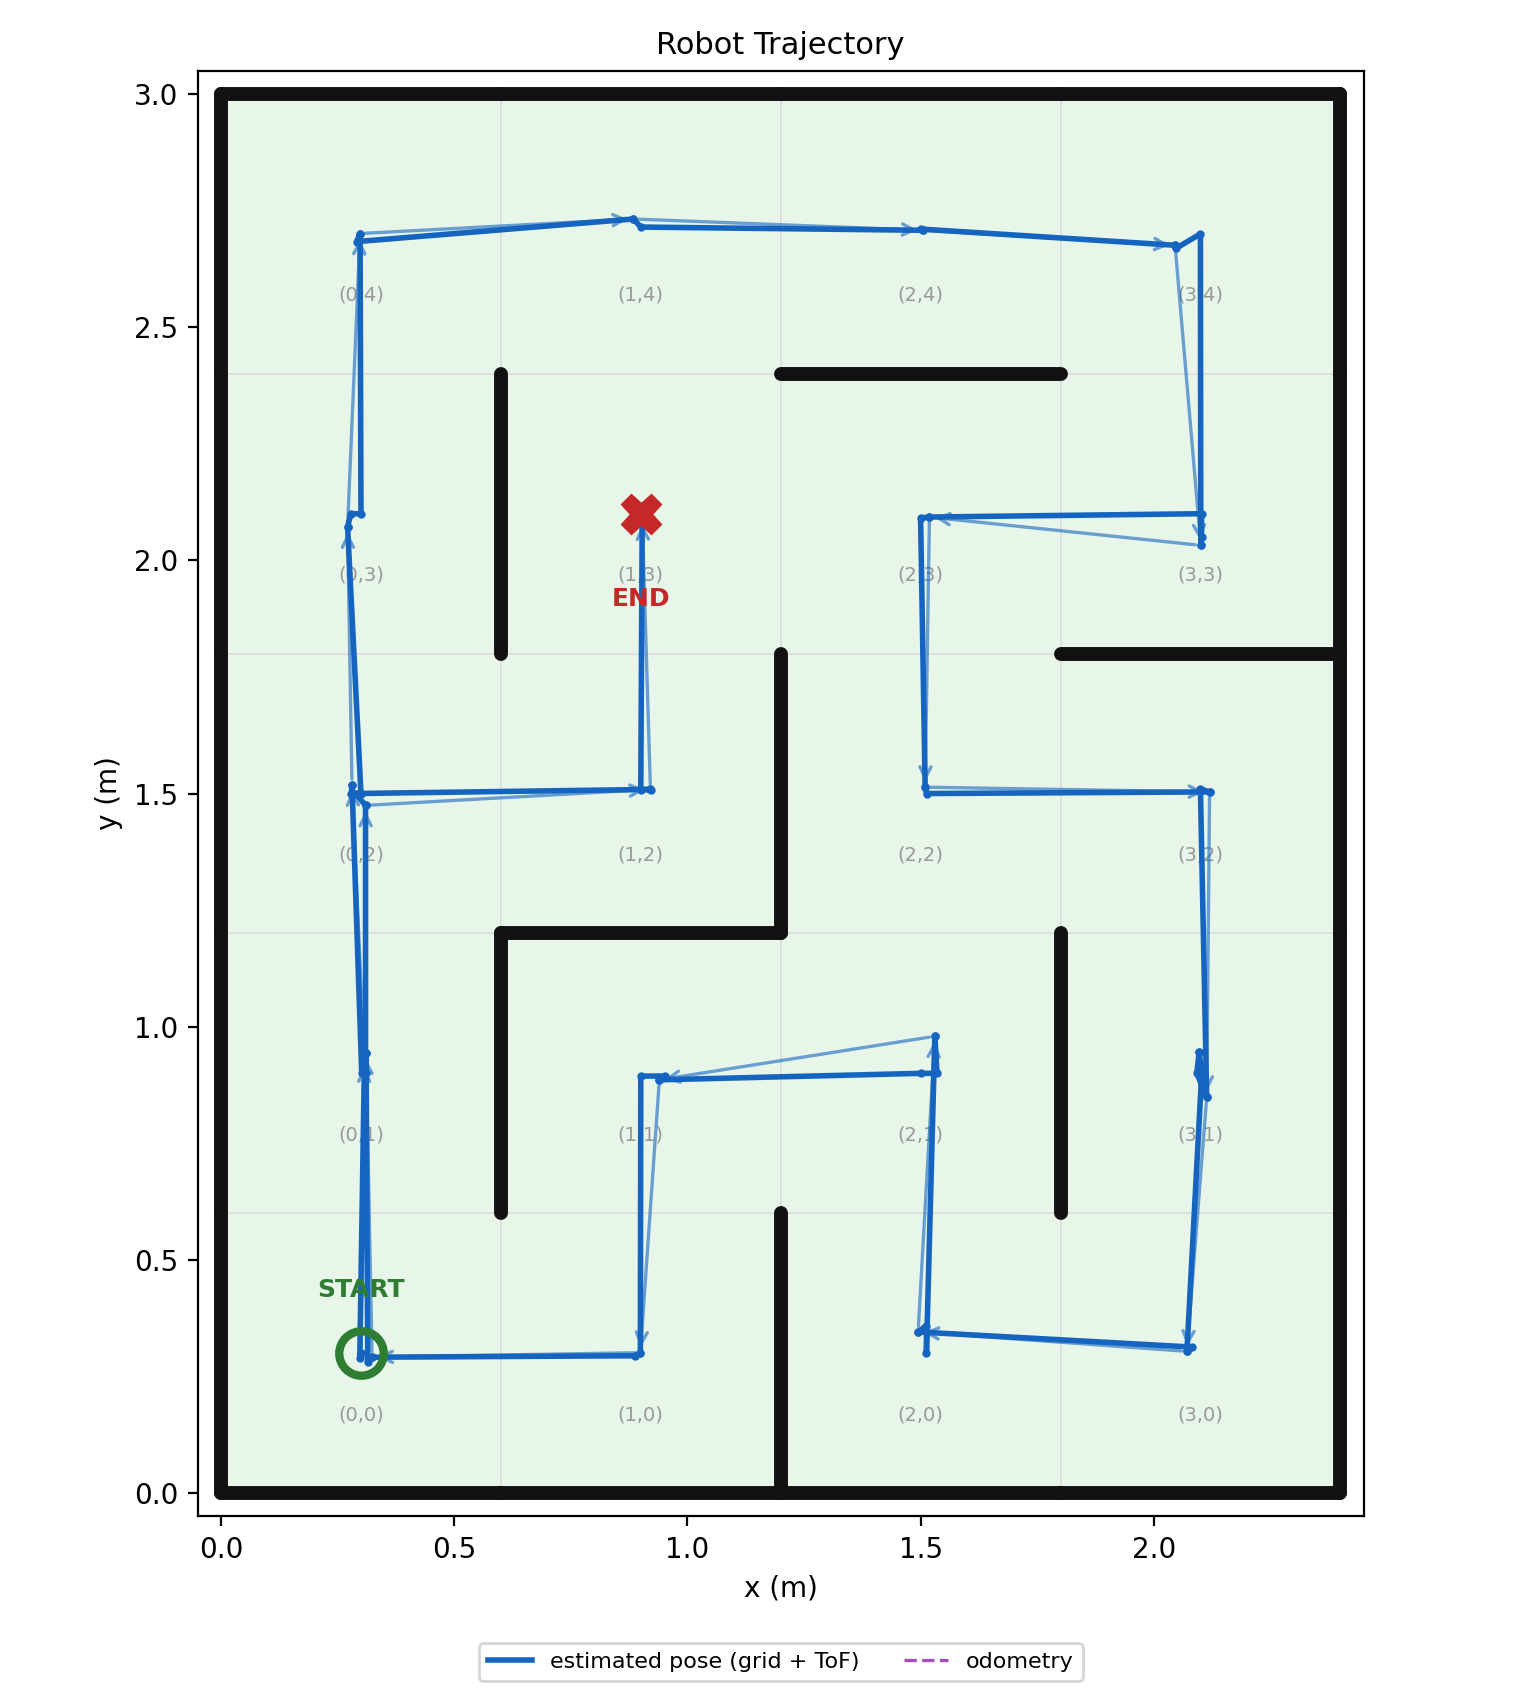

The table this chart was drawn from, first rows:
t_s, est_x_m, est_y_m, odom_x_m, odom_y_m, cell_x, cell_y, event
0.0, 0.3, 0.3, 0.3, 0.3, 0, 0, start
0.0, 0.3, 0.3, 0.3, 0.3, 0, 0, scan
0.0, 0.297, 0.289, 0.297, 0.289, 0, 0, measured_pose
0.15, 0.307, 0.927, 0.307, 0.927, 0, 1, move
0.15, 0.307, 0.927, 0.307, 0.927, 0, 1, scan
0.15, 0.302, 0.9, 0.302, 0.9, 0, 1, measured_pose
0.3, 0.281, 1.519, 0.281, 1.519, 0, 2, move
0.3, 0.281, 1.519, 0.281, 1.519, 0, 2, scan
0.3, 0.279, 1.5, 0.279, 1.5, 0, 2, measured_pose
0.32, 0.3, 1.5, 0.3, 1.5, 0, 2, recenter
0.48, 0.271, 2.072, 0.271, 2.072, 0, 3, move
0.48, 0.271, 2.072, 0.271, 2.072, 0, 3, scan
0.48, 0.278, 2.1, 0.278, 2.1, 0, 3, measured_pose
0.5, 0.3, 2.1, 0.3, 2.1, 0, 3, recenter
0.65, 0.298, 2.701, 0.298, 2.701, 0, 4, move
0.65, 0.298, 2.701, 0.298, 2.701, 0, 4, scan
0.65, 0.291, 2.683, 0.291, 2.683, 0, 4, measured_pose
0.8, 0.884, 2.732, 0.884, 2.732, 1, 4, move
0.8, 0.884, 2.732, 0.884, 2.732, 1, 4, scan
0.8, 0.9, 2.715, 0.9, 2.715, 1, 4, measured_pose
0.95, 1.505, 2.708, 1.505, 2.708, 2, 4, move
0.95, 1.505, 2.708, 1.505, 2.708, 2, 4, scan
0.95, 1.5, 2.71, 1.5, 2.71, 2, 4, measured_pose
1.1, 2.046, 2.676, 2.046, 2.676, 3, 4, move
1.1, 2.046, 2.676, 2.046, 2.676, 3, 4, scan
1.1, 2.047, 2.669, 2.047, 2.669, 3, 4, measured_pose
1.12, 2.1, 2.7, 2.1, 2.7, 3, 4, recenter
1.27, 2.101, 2.032, 2.101, 2.032, 3, 3, move
1.27, 2.101, 2.032, 2.101, 2.032, 3, 3, scan
1.27, 2.102, 2.049, 2.102, 2.049, 3, 3, measured_pose
1.29, 2.102, 2.1, 2.102, 2.1, 3, 3, recenter
1.44, 1.519, 2.093, 1.519, 2.093, 2, 3, move
1.44, 1.519, 2.093, 1.519, 2.093, 2, 3, scan
1.44, 1.5, 2.091, 1.5, 2.091, 2, 3, measured_pose
1.59, 1.51, 1.514, 1.51, 1.514, 2, 2, move
1.59, 1.51, 1.514, 1.51, 1.514, 2, 2, scan
1.59, 1.513, 1.5, 1.513, 1.5, 2, 2, measured_pose
1.74, 2.12, 1.503, 2.12, 1.503, 3, 2, move
1.74, 2.12, 1.503, 2.12, 1.503, 3, 2, scan
1.74, 2.1, 1.51, 2.1, 1.51, 3, 2, measured_pose
1.91, 2.113, 0.849, 2.113, 0.849, 3, 1, move
1.91, 2.113, 0.849, 2.113, 0.849, 3, 1, scan
1.91, 2.092, 0.9, 2.092, 0.9, 3, 1, measured_pose
2.06, 2.097, 0.946, 2.097, 0.946, 3, 1, no_progress
2.06, 2.097, 0.946, 2.097, 0.946, 3, 1, scan
2.06, 2.103, 0.9, 2.103, 0.9, 3, 1, measured_pose
2.21, 2.071, 0.304, 2.071, 0.304, 3, 0, move
2.21, 2.071, 0.304, 2.071, 0.304, 3, 0, scan
2.21, 2.082, 0.313, 2.082, 0.313, 3, 0, measured_pose
2.36, 1.495, 0.346, 1.495, 0.346, 2, 0, move
2.36, 1.495, 0.346, 1.495, 0.346, 2, 0, scan
2.36, 1.513, 0.359, 1.513, 0.359, 2, 0, measured_pose
2.38, 1.513, 0.3, 1.513, 0.3, 2, 0, recenter
2.53, 1.531, 0.979, 1.531, 0.979, 2, 1, move
2.53, 1.531, 0.979, 1.531, 0.979, 2, 1, scan
2.53, 1.535, 0.9, 1.535, 0.9, 2, 1, measured_pose
2.55, 1.5, 0.9, 1.5, 0.9, 2, 1, recenter
2.7, 0.94, 0.886, 0.94, 0.886, 1, 1, move
2.7, 0.94, 0.886, 0.94, 0.886, 1, 1, scan
2.7, 0.953, 0.894, 0.953, 0.894, 1, 1, measured_pose
... 21 more rows
